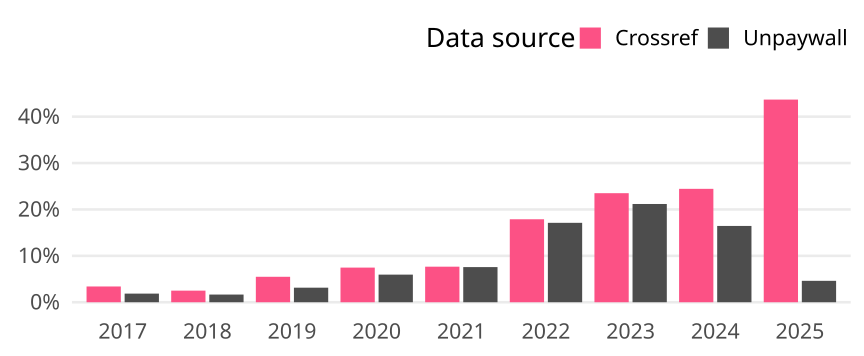

The table this chart was drawn from, first rows:
cr_year, cat, article_total, name, oa_articles, oa_share
2017, Germany, 2796, Crossref, 95, 0.03398
2017, Germany, 2796, Unpaywall, 52, 0.0186
2018, Germany, 2961, Crossref, 74, 0.02499
2018, Germany, 2961, Unpaywall, 49, 0.01655
2019, Germany, 3154, Crossref, 173, 0.05485
2019, Germany, 3154, Unpaywall, 99, 0.03139
2020, Germany, 3108, Crossref, 232, 0.07465
2020, Germany, 3108, Unpaywall, 185, 0.05952
2021, Germany, 3327, Crossref, 255, 0.07665
2021, Germany, 3327, Unpaywall, 252, 0.07574
2022, Germany, 3126, Crossref, 559, 0.1788
2022, Germany, 3126, Unpaywall, 535, 0.1711
2023, Germany, 2923, Crossref, 687, 0.235
2023, Germany, 2923, Unpaywall, 619, 0.2118
2024, Germany, 2676, Crossref, 654, 0.2444
2024, Germany, 2676, Unpaywall, 440, 0.1644
2025, Germany, 1170, Crossref, 511, 0.4368
2025, Germany, 1170, Unpaywall, 54, 0.04615
